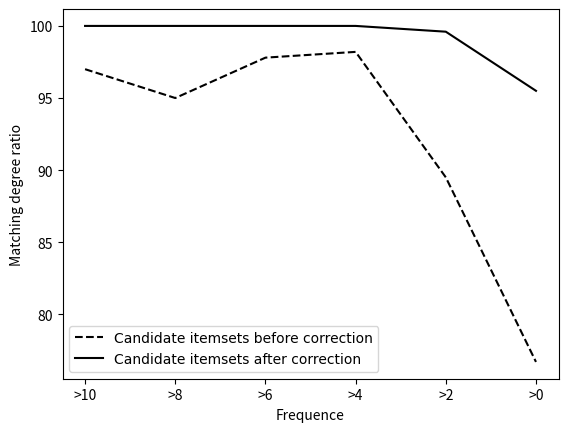

Write the Python code that produced this figure.
import matplotlib.pyplot as plt

# 第一天曲线数据 C1=[97.0%, 95.0%, 97.8%,98.2%, 89.5%,76.7%]
C1 = [97.0, 95.0, 97.8, 98.2, 89.5, 76.7]

# 第二天曲线数据 C2=[100%,100%,100%, 100%, 99.6%, 95.5%]
C2 = [100, 100, 100, 100, 99.6, 95.5]

# 数据F=[10,8,6,4,2,0]
F = ['>10', '>8', '>6', '>4', '>2', '>0']

# 绘制对比折线图
plt.plot(F, C1, color='black', linestyle='--', label='Candidate itemsets before correction')  # 第一天曲线，蓝色
plt.plot(F, C2, color='black', label='Candidate itemsets after correction')   # 修正后曲线，红色
font = {'family': 'Times New Roman'}
plt.rc('font', **font)
# 设置图表标题和标签
# plt.title('匹配度对比')
plt.xlabel('Frequence')
plt.ylabel('Matching degree ratio')
plt.legend()  # 显示图例

# 显示图表
plt.show()


